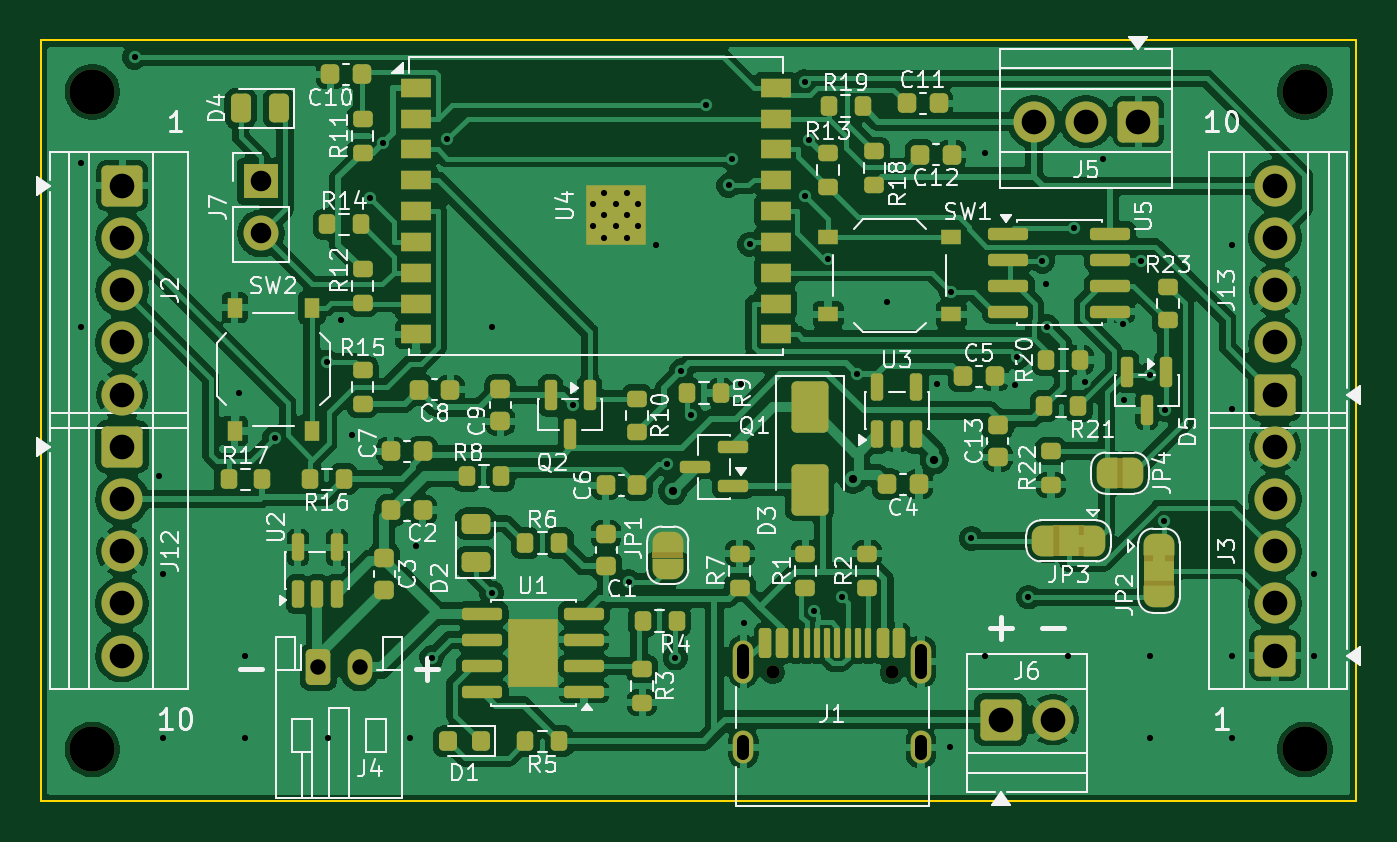
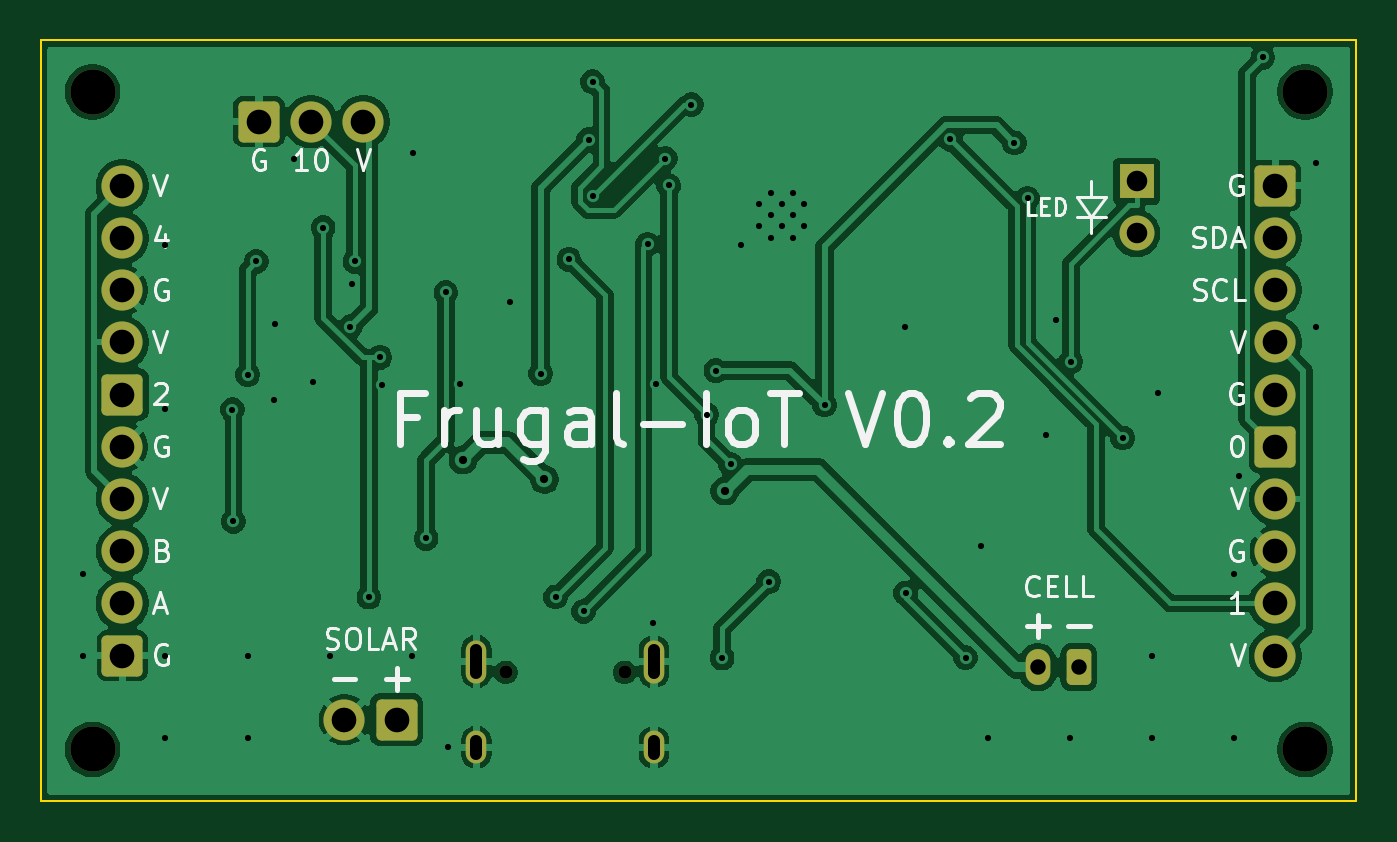
Circuit board: 11 layer files. Board 64.0 x 37.0 mm.
- bottom_copper: frugal_iot_v02-B_Cu.gbr (97465 bytes)
- bottom_mask: frugal_iot_v02-B_Mask.gbr (3010 bytes)
- paste: frugal_iot_v02-B_Paste.gbr (459 bytes)
- bottom_silk: frugal_iot_v02-B_Silkscreen.gbr (26907 bytes)
- outline: frugal_iot_v02-Edge_Cuts.gbr (611 bytes)
- top_copper: frugal_iot_v02-F_Cu.gbr (231331 bytes)
- top_mask: frugal_iot_v02-F_Mask.gbr (13620 bytes)
- paste: frugal_iot_v02-F_Paste.gbr (8459 bytes)
- top_silk: frugal_iot_v02-F_Silkscreen.gbr (110953 bytes)
- drill: frugal_iot_v02-NPTH.drl (470 bytes)
- drill: frugal_iot_v02-PTH.drl (2552 bytes)

=== bottom_copper: frugal_iot_v02-B_Cu.gbr (97465 bytes, source omitted) ===
=== bottom_mask: frugal_iot_v02-B_Mask.gbr (3010 bytes, source withheld) ===
=== paste: frugal_iot_v02-B_Paste.gbr ===
%TF.GenerationSoftware,KiCad,Pcbnew,10.0.4*%
%TF.CreationDate,2026-10-23T00:12:30+08:00*%
%TF.ProjectId,frugal_iot_v02,66727567-616c-45f6-996f-745f7630322e,rev?*%
%TF.SameCoordinates,Original*%
%TF.FileFunction,Paste,Bot*%
%TF.FilePolarity,Positive*%
%FSLAX46Y46*%
G04 Gerber Fmt 4.6, Leading zero omitted, Abs format (unit mm)*
G04 Created by KiCad (PCBNEW 10.0.4) date 2026-10-23 00:12:30*
%MOMM*%
%LPD*%
G01*
G04 APERTURE LIST*
G04 APERTURE END LIST*
M02*

=== bottom_silk: frugal_iot_v02-B_Silkscreen.gbr (26907 bytes, source omitted) ===
=== outline: frugal_iot_v02-Edge_Cuts.gbr ===
%TF.GenerationSoftware,KiCad,Pcbnew,10.0.4*%
%TF.CreationDate,2026-10-23T00:12:30+08:00*%
%TF.ProjectId,frugal_iot_v02,66727567-616c-45f6-996f-745f7630322e,rev?*%
%TF.SameCoordinates,Original*%
%TF.FileFunction,Profile,NP*%
%FSLAX46Y46*%
G04 Gerber Fmt 4.6, Leading zero omitted, Abs format (unit mm)*
G04 Created by KiCad (PCBNEW 10.0.4) date 2026-10-23 00:12:30*
%MOMM*%
%LPD*%
G01*
G04 APERTURE LIST*
%TA.AperFunction,Profile*%
%ADD10C,0.100000*%
%TD*%
G04 APERTURE END LIST*
D10*
X50000000Y-50000000D02*
X114000000Y-50000000D01*
X114000000Y-87000000D01*
X50000000Y-87000000D01*
X50000000Y-50000000D01*
M02*

=== top_copper: frugal_iot_v02-F_Cu.gbr (231331 bytes, source omitted) ===
=== top_mask: frugal_iot_v02-F_Mask.gbr (13620 bytes, source omitted) ===
=== paste: frugal_iot_v02-F_Paste.gbr (8459 bytes, source omitted) ===
=== top_silk: frugal_iot_v02-F_Silkscreen.gbr (110953 bytes, source omitted) ===
=== drill: frugal_iot_v02-NPTH.drl ===
M48
; DRILL file KiCad 10.0.4 date 2026-10-23T00:12:30
; FORMAT={-:-/ absolute / metric / decimal}
; #@! TF.CreationDate,2026-10-23T00:12:30+08:00
; #@! TF.GenerationSoftware,Kicad,Pcbnew,10.0.4
; #@! TF.FileFunction,NonPlated,1,2,NPTH
FMAT,2
METRIC
; #@! TA.AperFunction,NonPlated,NPTH,ComponentDrill
T1C0.650
; #@! TA.AperFunction,NonPlated,NPTH,ComponentDrill
T2C2.200
%
G90
G05
T1
X85.61Y-80.75
X91.39Y-80.75
T2
X52.5Y-52.5
X52.5Y-84.5
X111.5Y-52.5
X111.5Y-84.5
M30

=== drill: frugal_iot_v02-PTH.drl ===
M48
; DRILL file KiCad 10.0.4 date 2026-10-23T00:12:30
; FORMAT={-:-/ absolute / metric / decimal}
; #@! TF.CreationDate,2026-10-23T00:12:30+08:00
; #@! TF.GenerationSoftware,Kicad,Pcbnew,10.0.4
; #@! TF.FileFunction,Plated,1,2,PTH
FMAT,2
METRIC
; #@! TA.AperFunction,Plated,PTH,ViaDrill
T1C0.300
; #@! TA.AperFunction,Plated,PTH,ComponentDrill
T2C0.300
; #@! TA.AperFunction,Plated,PTH,ViaDrill
T3C0.400
; #@! TA.AperFunction,Plated,PTH,ComponentDrill
T4C0.600
; #@! TA.AperFunction,Plated,PTH,ComponentDrill
T5C0.750
; #@! TA.AperFunction,Plated,PTH,ComponentDrill
T6C1.000
; #@! TA.AperFunction,Plated,PTH,ComponentDrill
T7C1.200
%
G90
G05
T1
X51.95Y-55.95
X51.95Y-63.95
X54.552Y-50.821
X55.732Y-71.175
X55.95Y-75.95
X55.95Y-83.95
X59.65Y-67.135
X59.95Y-79.95
X59.95Y-83.95
X61.374Y-69.342
X63.895Y-65.638
X63.95Y-83.95
X64.6Y-63.613
X65.112Y-69.213
X66.001Y-57.678
X66.644Y-54.989
X67.95Y-83.95
X68.251Y-74.604
X69.016Y-80.032
X69.759Y-54.818
X71.937Y-76.885
X71.95Y-63.95
X75.882Y-67.734
X78.593Y-76.333
X79.95Y-59.95
X80.447Y-70.627
X80.863Y-80.051
X81.167Y-66.066
X81.617Y-68.211
X82.365Y-53.126
X83.459Y-57.053
X83.629Y-55.748
X84.068Y-66.739
X84.223Y-78.325
X84.491Y-59.915
X87.16Y-57.561
X87.168Y-52.012
X87.362Y-54.835
X87.606Y-77.77
X88.318Y-60.648
X88.962Y-77.08
X89.691Y-66.215
X91.176Y-62.725
X93.6Y-66.727
X94.22Y-84.4
X94.305Y-62.258
X95.271Y-74.223
X95.929Y-55.475
X95.95Y-79.95
X97.418Y-66.761
X97.514Y-65.418
X98.05Y-77.084
X98.733Y-60.75
X98.887Y-61.854
X98.953Y-63.926
X99.95Y-79.95
X100.279Y-59.108
X100.785Y-66.604
X101.675Y-55.775
X102.637Y-63.786
X102.675Y-67.515
X103.537Y-60.749
X103.947Y-66.266
X103.95Y-79.95
X103.95Y-83.95
X104.647Y-73.396
X104.692Y-67.966
X107.95Y-59.95
X107.95Y-67.95
X107.95Y-79.95
X107.95Y-83.95
X111.95Y-75.95
X111.95Y-79.95
T2
X76.86Y-57.95
X76.86Y-59.05
X77.41Y-57.4
X77.41Y-58.5
X77.41Y-59.6
X77.96Y-57.95
X77.96Y-59.05
X78.51Y-57.4
X78.51Y-58.5
X78.51Y-59.6
X79.06Y-57.95
X79.06Y-59.05
T3
X80.738Y-71.921
X89.507Y-71.356
X93.469Y-70.408
T5
X63.5Y-80.5
X65.5Y-80.5
T6
X60.7Y-56.85
X60.7Y-59.39
T7
X53.95Y-57.07
X53.95Y-59.61
X53.95Y-62.15
X53.95Y-64.69
X53.95Y-67.23
X53.95Y-69.77
X53.95Y-72.31
X53.95Y-74.85
X53.95Y-77.39
X53.95Y-79.93
X96.7Y-83.05
X98.32Y-53.95
X99.24Y-83.05
X100.86Y-53.95
X103.4Y-53.95
X110.05Y-57.07
X110.05Y-59.61
X110.05Y-62.15
X110.05Y-64.69
X110.05Y-67.23
X110.05Y-69.77
X110.05Y-72.31
X110.05Y-74.85
X110.05Y-77.39
X110.05Y-79.93
T4
X84.18Y-79.67G85X84.18Y-80.77
G05
X84.18Y-84.1G85X84.18Y-84.7
G05
X92.82Y-79.67G85X92.82Y-80.77
G05
X92.82Y-84.1G85X92.82Y-84.7
G05
M30
